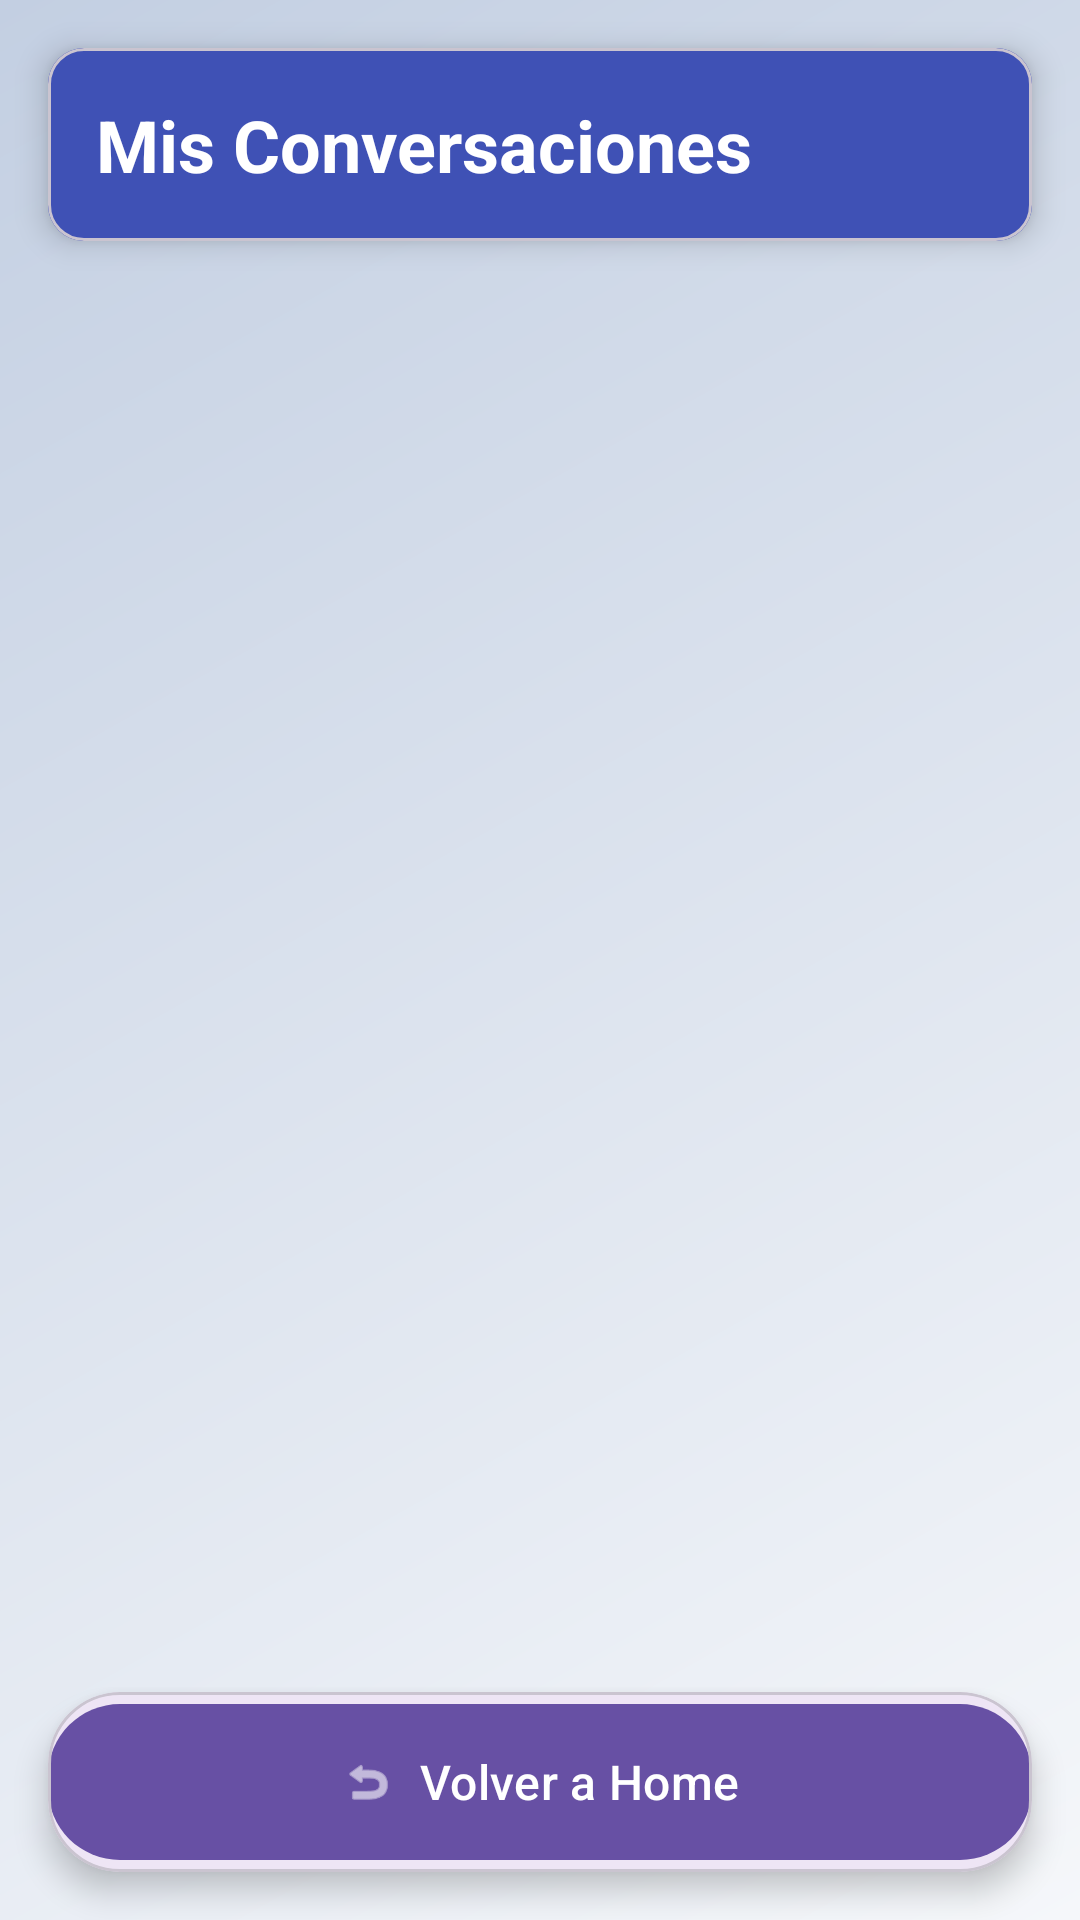

Layout XML and referenced resources for this Android screen:
<!-- AndroidManifest.xml: application theme Theme.ProyectoDeMoviles -->
<!-- res/layout/fragment_chat.xml -->
<?xml version="1.0" encoding="utf-8"?>
<androidx.constraintlayout.widget.ConstraintLayout
    xmlns:android="http://schemas.android.com/apk/res/android"
    xmlns:app="http://schemas.android.com/apk/res-auto"
    xmlns:tools="http://schemas.android.com/tools"
    android:layout_width="match_parent"
    android:layout_height="match_parent"
    android:background="@drawable/gradient_background"
    tools:context=".ui.fragments.ChatFragment">

    <com.google.android.material.card.MaterialCardView
        android:id="@+id/titleCardView"
        android:layout_width="match_parent"
        android:layout_height="wrap_content"
        android:layout_marginStart="16dp"
        android:layout_marginTop="16dp"
        android:layout_marginEnd="16dp"
        app:cardCornerRadius="12dp"
        app:cardElevation="6dp"
        app:layout_constraintEnd_toEndOf="parent"
        app:layout_constraintStart_toStartOf="parent"
        app:layout_constraintTop_toTopOf="parent">

        <TextView
            android:id="@+id/titleTextView"
            android:layout_width="match_parent"
            android:layout_height="wrap_content"
            android:background="#3F51B5"
            android:padding="16dp"
            android:text="Mis Conversaciones"
            android:textColor="@android:color/white"
            android:textSize="24sp"
            android:textStyle="bold" />
    </com.google.android.material.card.MaterialCardView>

    <androidx.recyclerview.widget.RecyclerView
        android:id="@+id/rvChats"
        android:layout_width="0dp"
        android:layout_height="0dp"
        android:layout_marginTop="16dp"
        android:layout_marginBottom="16dp"
        android:background="@android:color/transparent"
        android:clipToPadding="false"
        android:padding="8dp"
        app:layout_constraintBottom_toTopOf="@+id/buttonContainer"
        app:layout_constraintEnd_toEndOf="parent"
        app:layout_constraintHorizontal_bias="0.0"
        app:layout_constraintStart_toStartOf="parent"
        app:layout_constraintTop_toBottomOf="@+id/titleCardView"
        tools:listitem="@layout/chat_list_item" />

    <com.google.android.material.card.MaterialCardView
        android:id="@+id/buttonContainer"
        android:layout_width="0dp"
        android:layout_height="wrap_content"
        android:layout_marginStart="16dp"
        android:layout_marginEnd="16dp"
        android:layout_marginBottom="16dp"
        app:cardCornerRadius="24dp"
        app:cardElevation="6dp"
        app:layout_constraintBottom_toBottomOf="parent"
        app:layout_constraintEnd_toEndOf="parent"
        app:layout_constraintStart_toStartOf="parent">

        <com.google.android.material.button.MaterialButton
            android:id="@+id/btnVolver"
            android:layout_width="match_parent"
            android:layout_height="60dp"
            android:text="Volver a Home"
            android:textSize="16sp"
            app:cornerRadius="24dp"
            app:icon="@android:drawable/ic_menu_revert"
            app:iconGravity="textStart" />
    </com.google.android.material.card.MaterialCardView>

</androidx.constraintlayout.widget.ConstraintLayout>
<!-- res/layout/chat_list_item.xml (included above) -->
<?xml version="1.0" encoding="utf-8"?>
<androidx.cardview.widget.CardView xmlns:android="http://schemas.android.com/apk/res/android"
    xmlns:app="http://schemas.android.com/apk/res-auto"
    android:layout_width="match_parent"
    android:layout_height="wrap_content"
    android:layout_margin="8dp"
    app:cardCornerRadius="8dp"
    app:cardElevation="4dp">

    <LinearLayout
        android:layout_width="match_parent"
        android:layout_height="wrap_content"
        android:orientation="horizontal"
        android:padding="16dp">

        <ImageView
            android:id="@+id/imagen_trabajador"
            android:layout_width="80dp"
            android:layout_height="80dp"
            android:scaleType="centerCrop"
            android:contentDescription="Foto del trabajador" />

        <LinearLayout
            android:layout_width="match_parent"
            android:layout_height="wrap_content"
            android:layout_marginStart="16dp"
            android:orientation="vertical">

            <TextView
                android:id="@+id/nombre_trabajador"
                android:layout_width="wrap_content"
                android:layout_height="wrap_content"
                android:textSize="18sp"
                android:textStyle="bold" />

            <TextView
                android:id="@+id/rating_trabajador"
                android:layout_width="wrap_content"
                android:layout_height="wrap_content"
                android:layout_marginTop="4dp" />

            <TextView
                android:id="@+id/reviews_count"
                android:layout_width="wrap_content"
                android:layout_height="wrap_content"
                android:layout_marginTop="4dp" />
        </LinearLayout>
    </LinearLayout>
</androidx.cardview.widget.CardView>
<!-- resources referenced by this layout -->
<resources>
  <!-- drawable gradient_background (drawable) -->
  <?xml version="1.0" encoding="utf-8"?>
  <shape xmlns:android="http://schemas.android.com/apk/res/android">
      <gradient
          android:startColor="#F5F7FA"
          android:endColor="#C3CFE2"
          android:angle="135"
          android:type="linear" />
  </shape>
  <style name="Theme.ProyectoDeMoviles" parent="Base.Theme.ProyectoDeMoviles" />
  <style name="Base.Theme.ProyectoDeMoviles" parent="Theme.Material3.DayNight.NoActionBar">
          
          
      </style>
</resources>
